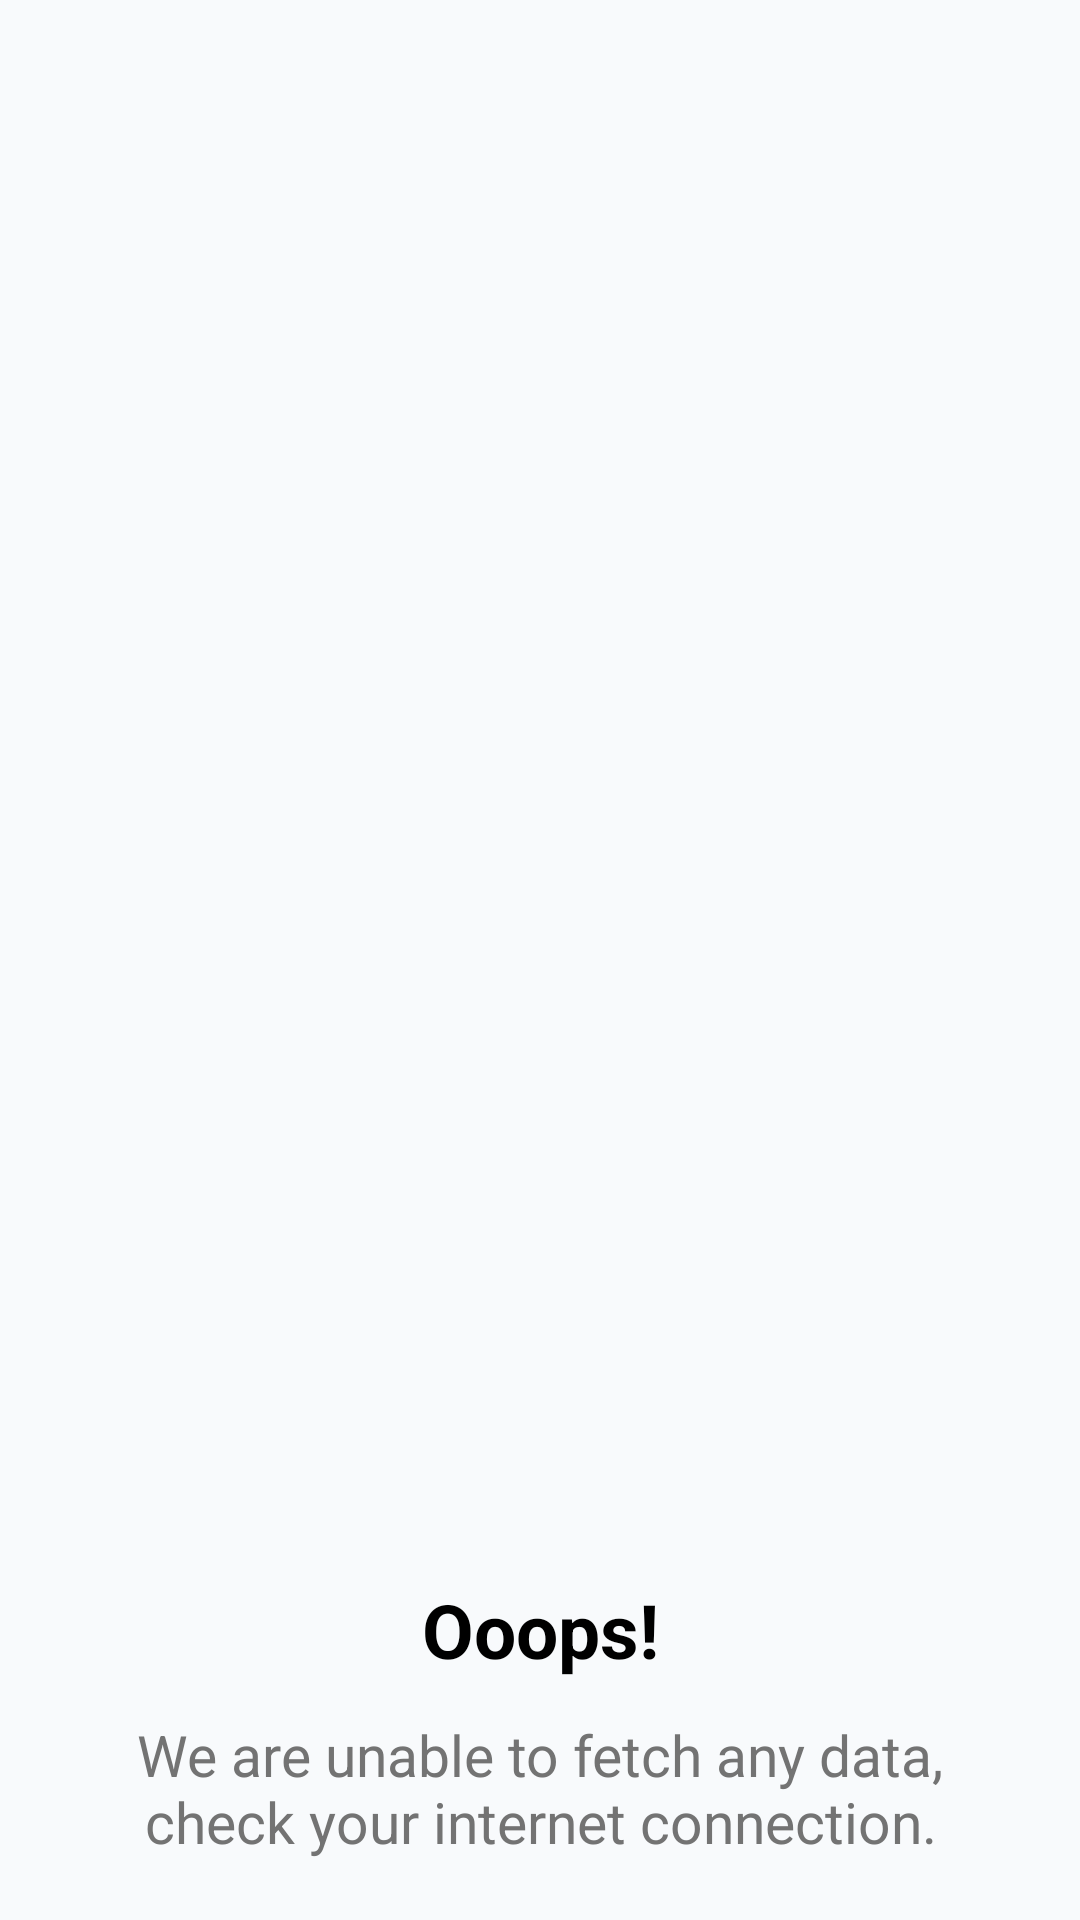

This screen was rendered from an Android layout file. Write that file and the resources it references.
<!-- AndroidManifest.xml: application theme AppTheme.NoActionBar -->
<!-- res/layout/layout_unable_to_fetch_data.xml -->
<?xml version="1.0" encoding="utf-8"?>
<androidx.constraintlayout.widget.ConstraintLayout
    xmlns:android="http://schemas.android.com/apk/res/android"
    xmlns:app="http://schemas.android.com/apk/res-auto"
    android:id="@+id/noInternet"
    android:layout_width="match_parent"
    android:layout_height="match_parent">

    <ImageView
        android:id="@+id/imageView"
        android:layout_width="200dp"
        android:layout_height="200dp"
        android:layout_marginBottom="24dp"
        android:contentDescription="@null"
        android:src="@drawable/no_internet_connection"
        app:layout_constraintBottom_toTopOf="@+id/textView"
        app:layout_constraintEnd_toEndOf="parent"
        app:layout_constraintStart_toStartOf="parent" />

    <TextView
        android:id="@+id/textView"
        android:layout_width="wrap_content"
        android:layout_height="wrap_content"
        android:layout_marginBottom="12dp"
        android:gravity="center"
        android:text="@string/no_internet_headline"
        android:textColor="@color/colorBlackWhite"
        android:textSize="25sp"
        android:textStyle="bold"
        app:layout_constraintBottom_toTopOf="@+id/textView1"
        app:layout_constraintEnd_toEndOf="parent"
        app:layout_constraintStart_toStartOf="parent" />

    <TextView
        android:id="@+id/textView1"
        android:layout_width="0dp"
        android:layout_height="wrap_content"
        android:layout_marginStart="30dp"
        android:layout_marginEnd="30dp"
        android:layout_marginBottom="20dp"
        android:gravity="center"
        android:maxLines="3"
        android:text="@string/no_internet_text"
        android:textColor="@color/colorTextAbout"
        android:textSize="19sp"
        app:layout_constraintBottom_toTopOf="@+id/retryButton"
        app:layout_constraintEnd_toEndOf="parent"
        app:layout_constraintStart_toStartOf="parent"
        app:layout_constraintWidth_min="300dp" />

    <com.google.android.material.button.MaterialButton
        android:id="@+id/retryButton"
        style="@style/Widget.MaterialComponents.Button"
        android:layout_width="wrap_content"
        android:layout_height="wrap_content"
        android:layout_marginBottom="80dp"
        android:text="@string/retry"
        android:visibility="gone"
        app:layout_constraintBottom_toBottomOf="parent"
        app:layout_constraintEnd_toEndOf="parent"
        app:layout_constraintStart_toStartOf="parent" />

</androidx.constraintlayout.widget.ConstraintLayout>
<!-- resources referenced by this layout -->
<resources>
  <color name="colorBlackWhite">#000000</color>
  <color name="colorTextAbout">#737373</color>
  <string name="no_internet_headline">Ooops!</string>
  <string name="no_internet_text">We are unable to fetch any data, check your internet connection.</string>
  <string name="retry">Retry</string>
  <style name="AppTheme.NoActionBar" parent="AppTheme">
          <item name="windowActionBar">false</item>
          <item name="windowNoTitle">true</item>
          <item name="android:navigationBarColor">@color/alpineNavy</item>
          <item name="android:statusBarColor">@color/alpineNavy</item>
          <item name="android:windowLightStatusBar">false</item>
      </style>
  <style name="AppTheme" parent="Theme.MaterialComponents.Light.DarkActionBar">
          <item name="colorPrimary">@color/alpineNavy</item>
          <item name="colorPrimaryDark">@color/alpineNavyDark</item>
          <item name="colorAccent">@color/alpineAccent</item>
          <item name="colorSecondary">@color/hubLinkColor</item>
          <item name="android:colorBackground">@color/colorBackground</item>
          <item name="android:statusBarColor">@color/alpineNavy</item>
          <item name="android:windowLightStatusBar">false</item>
      </style>
  <color name="alpineNavy">#0F172A</color>
  <color name="alpineNavyDark">#1E293B</color>
  <color name="alpineAccent">#38BDF8</color>
  <color name="hubLinkColor">#0F766E</color>
  <color name="colorBackground">#F8FAFC</color>
</resources>
